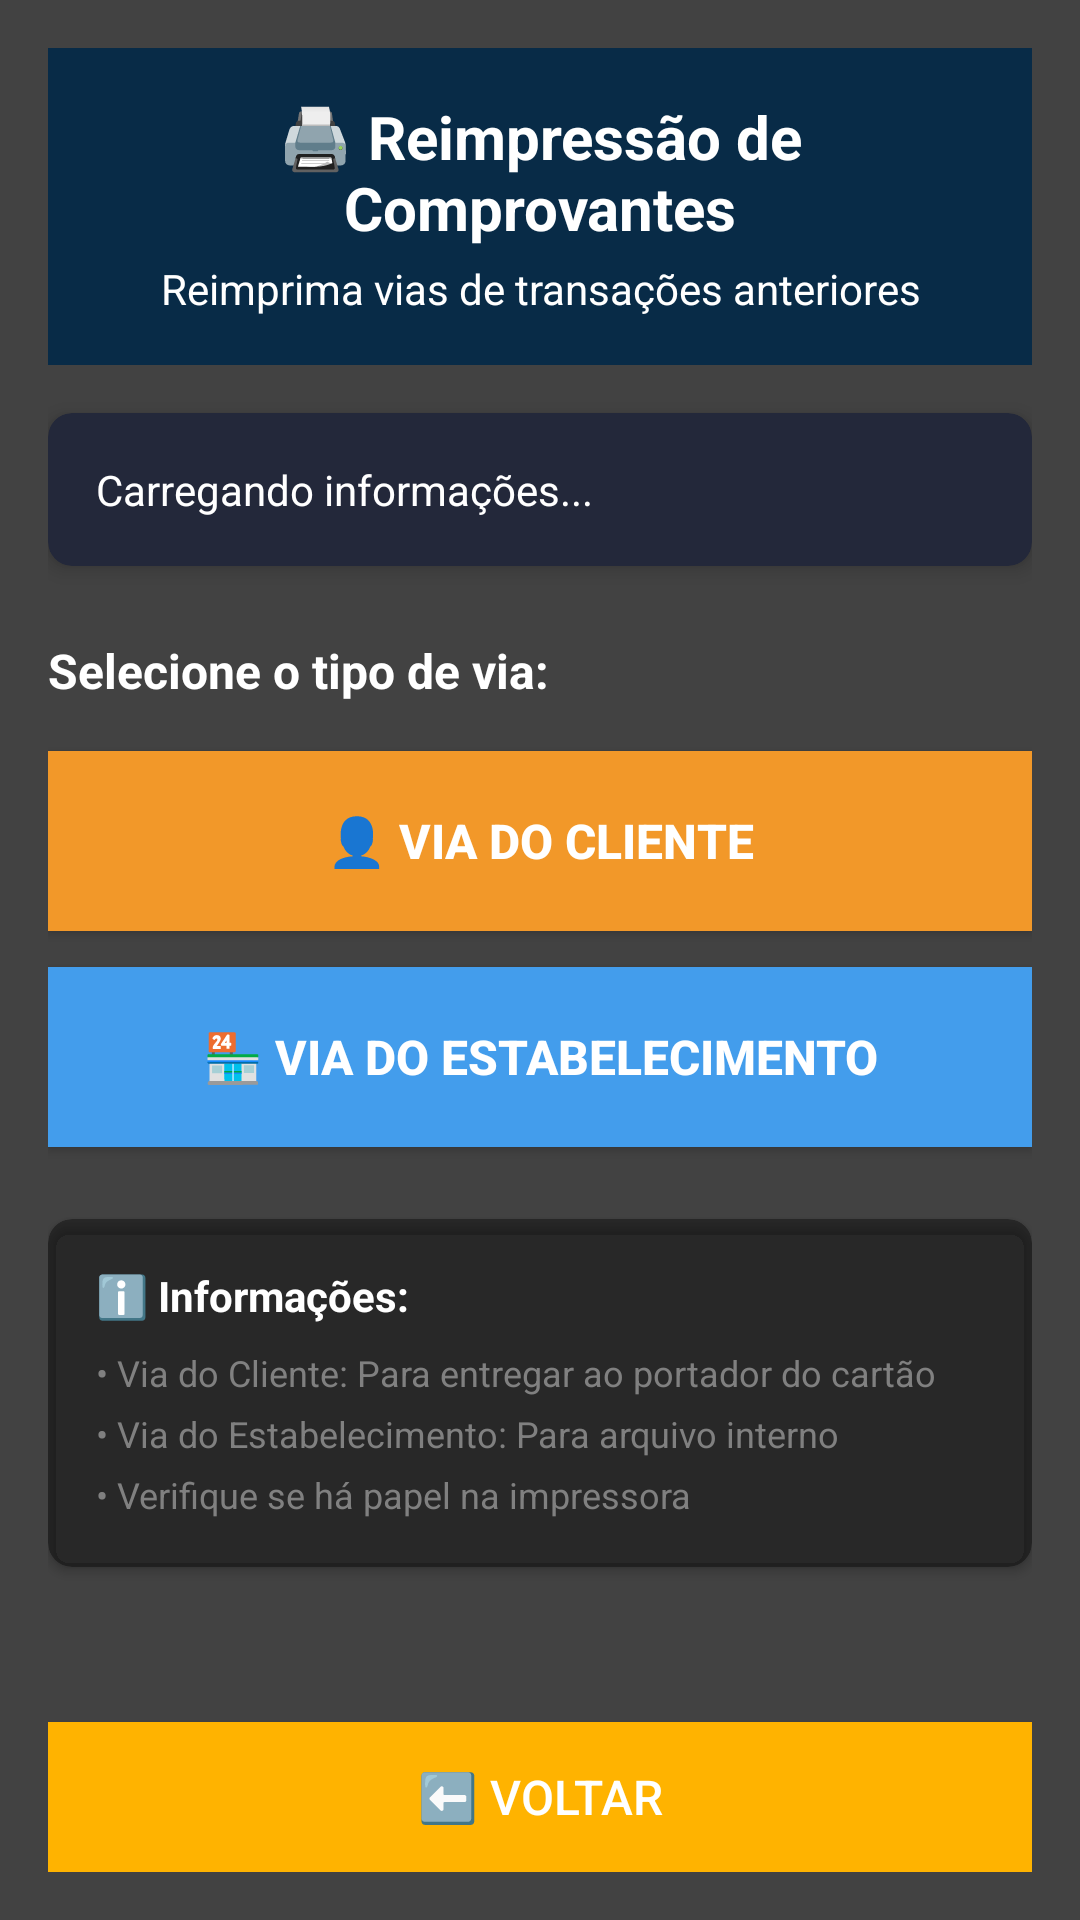

Android layout source for this screen:
<!-- AndroidManifest.xml: application theme AppTheme -->
<!-- res/layout/activity_reprint.xml -->
<?xml version="1.0" encoding="utf-8"?>
<ScrollView xmlns:android="http://schemas.android.com/apk/res/android"
    xmlns:app="http://schemas.android.com/apk/res-auto"
    android:layout_width="match_parent"
    android:layout_height="match_parent"
    android:background="@color/cardview_dark_background"
    android:fillViewport="true">

    <LinearLayout
        android:layout_width="match_parent"
        android:layout_height="wrap_content"
        android:orientation="vertical"
        android:padding="16dp">

        
        <LinearLayout
            android:layout_width="match_parent"
            android:layout_height="wrap_content"
            android:orientation="vertical"
            android:background="@color/darkblue"
            android:padding="16dp"
            android:layout_marginBottom="16dp">

            <TextView
                android:layout_width="match_parent"
                android:layout_height="wrap_content"
                android:text="🖨️ Reimpressão de Comprovantes"
                android:textSize="20sp"
                android:textStyle="bold"
                android:textColor="@android:color/white"
                android:gravity="center" />

            <TextView
                android:layout_width="match_parent"
                android:layout_height="wrap_content"
                android:text="Reimprima vias de transações anteriores"
                android:textSize="14sp"
                android:textColor="@android:color/white"
                android:gravity="center"
                android:layout_marginTop="4dp" />

        </LinearLayout>

        
        <androidx.cardview.widget.CardView
            android:layout_width="match_parent"
            android:layout_height="wrap_content"
            android:layout_marginBottom="24dp"
            app:cardCornerRadius="8dp"
            app:cardElevation="4dp"
            app:cardBackgroundColor="@color/darkblue2">

            <TextView
                android:id="@+id/tvLastTransaction"
                android:layout_width="match_parent"
                android:layout_height="wrap_content"
                android:text="Carregando informações..."
                android:textSize="14sp"
                android:textColor="@android:color/white"
                android:padding="16dp"
                android:lineSpacingExtra="4dp" />

        </androidx.cardview.widget.CardView>

        
        <TextView
            android:layout_width="match_parent"
            android:layout_height="wrap_content"
            android:text="Selecione o tipo de via:"
            android:textSize="16sp"
            android:textStyle="bold"
            android:textColor="@android:color/white"
            android:layout_marginBottom="16dp" />

        
        <Button
            android:id="@+id/btnReprintCustomer"
            android:layout_width="match_parent"
            android:layout_height="60dp"
            android:text="👤 Via do Cliente"
            android:textSize="16sp"
            android:textStyle="bold"
            android:background="@color/orang"
            android:textColor="@android:color/white"
            android:layout_marginBottom="12dp"
            android:drawablePadding="8dp" />

        
        <Button
            android:id="@+id/btnReprintEstablishment"
            android:layout_width="match_parent"
            android:layout_height="60dp"
            android:text="🏪 Via do Estabelecimento"
            android:textSize="16sp"
            android:textStyle="bold"
            android:background="@color/blue"
            android:textColor="@android:color/white"
            android:layout_marginBottom="24dp"
            android:drawablePadding="8dp" />

        
        <androidx.cardview.widget.CardView
            android:layout_width="match_parent"
            android:layout_height="wrap_content"
            android:layout_marginBottom="24dp"
            app:cardCornerRadius="8dp"
            app:cardElevation="2dp"
            app:cardBackgroundColor="@color/black_overlay">

            <LinearLayout
                android:layout_width="match_parent"
                android:layout_height="wrap_content"
                android:orientation="vertical"
                android:padding="16dp">

                <TextView
                    android:layout_width="wrap_content"
                    android:layout_height="wrap_content"
                    android:text="ℹ️ Informações:"
                    android:textStyle="bold"
                    android:textSize="14sp"
                    android:textColor="@android:color/white"
                    android:layout_marginBottom="8dp" />

                <TextView
                    android:layout_width="wrap_content"
                    android:layout_height="wrap_content"
                    android:text="• Via do Cliente: Para entregar ao portador do cartão"
                    android:textSize="12sp"
                    android:textColor="@color/gray"
                    android:layout_marginBottom="4dp" />

                <TextView
                    android:layout_width="wrap_content"
                    android:layout_height="wrap_content"
                    android:text="• Via do Estabelecimento: Para arquivo interno"
                    android:textSize="12sp"
                    android:textColor="@color/gray"
                    android:layout_marginBottom="4dp" />

                <TextView
                    android:layout_width="wrap_content"
                    android:layout_height="wrap_content"
                    android:text="• Verifique se há papel na impressora"
                    android:textSize="12sp"
                    android:textColor="@color/gray" />

            </LinearLayout>

        </androidx.cardview.widget.CardView>

        
        <View
            android:layout_width="match_parent"
            android:layout_height="0dp"
            android:layout_weight="1" />

        
        <Button
            android:id="@+id/btnBack"
            android:layout_width="match_parent"
            android:layout_height="50dp"
            android:text="⬅️ Voltar"
            android:textSize="16sp"
            android:background="@color/yello"
            android:textColor="@android:color/white" />

    </LinearLayout>

</ScrollView>
<!-- resources referenced by this layout -->
<resources>
  <color name="black_overlay">#66000000</color>
  <color name="blue">#439DEC</color>
  <color name="darkblue">#082B47</color>
  <color name="darkblue2">#23283A</color>
  <color name="gray">#808080</color>
  <color name="orang">#F29829</color>
  <color name="yello">#FFB300</color>
  <style name="AppTheme" parent="Theme.AppCompat.NoActionBar">
          
          <item name="colorPrimary">@color/darkblue</item>
          <item name="colorPrimaryDark">@color/colorPrimaryDark</item>
          <item name="colorAccent">@color/yello</item>
      </style>
  <color name="colorPrimaryDark">#00574B</color>
</resources>
